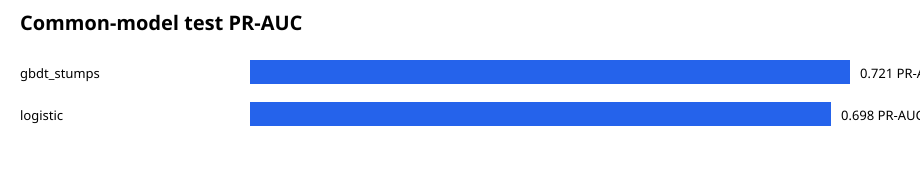

Source data for this figure (header and first rows):
threshold, tp, fp, tn, fn, recall, precision, false_positive_rate, specificity, alert_rate, accuracy, pr_auc, roc_auc, brier, scope, model, split, target_recall
0.03, 150, 413, 1185, 2, 0.9868, 0.2664, 0.2584, 0.7416, 0.3217, 0.7629, 0.7349, 0.9616, 0.04001, all, logistic, validation, 0.98
0.03, 96, 201, 732, 8, 0.9231, 0.3232, 0.2154, 0.7846, 0.2864, 0.7985, 0.6985, 0.9292, 0.05293, all, logistic, test, 0.98
0.01, 150, 526, 1072, 2, 0.9868, 0.2219, 0.3292, 0.6708, 0.3863, 0.6983, 0.6756, 0.9548, 0.0443, all, gbdt_stumps, validation, 0.98
0.01, 99, 244, 689, 5, 0.9519, 0.2886, 0.2615, 0.7385, 0.3308, 0.7599, 0.7212, 0.9342, 0.0579, all, gbdt_stumps, test, 0.98
0.03, 144, 340, 927, 2, 0.9863, 0.2975, 0.2684, 0.7316, 0.3425, 0.758, 0.7961, 0.9629, 0.04252, jet, logistic, validation, 0.98
0.03, 86, 145, 563, 7, 0.9247, 0.3723, 0.2048, 0.7952, 0.2884, 0.8102, 0.7562, 0.9429, 0.05643, jet, logistic, test, 0.98
0.01, 144, 353, 914, 2, 0.9863, 0.2897, 0.2786, 0.7214, 0.3517, 0.7488, 0.7004, 0.9525, 0.05079, jet, gbdt_stumps, validation, 0.98
0.01, 90, 145, 563, 3, 0.9677, 0.383, 0.2048, 0.7952, 0.2934, 0.8152, 0.7774, 0.9484, 0.06166, jet, gbdt_stumps, test, 0.98
0.01, 6, 56, 275, 0, 1.0, 0.09677, 0.1692, 0.8308, 0.184, 0.8338, 0.1263, 0.9257, 0.01729, large, logistic, validation, 0.98
0.01, 11, 192, 33, 0, 1.0, 0.05419, 0.8533, 0.1467, 0.8602, 0.1864, 0.2401, 0.878, 0.04232, large, logistic, test, 0.98
0.02, 1, 22, 309, 5, 0.1667, 0.04348, 0.06647, 0.9335, 0.06825, 0.9199, 0.04394, 0.757, 0.01778, large, gbdt_stumps, validation, 0.98
0.02, 10, 109, 116, 1, 0.9091, 0.08403, 0.4844, 0.5156, 0.5042, 0.5339, 0.167, 0.8006, 0.04678, large, gbdt_stumps, test, 0.98
